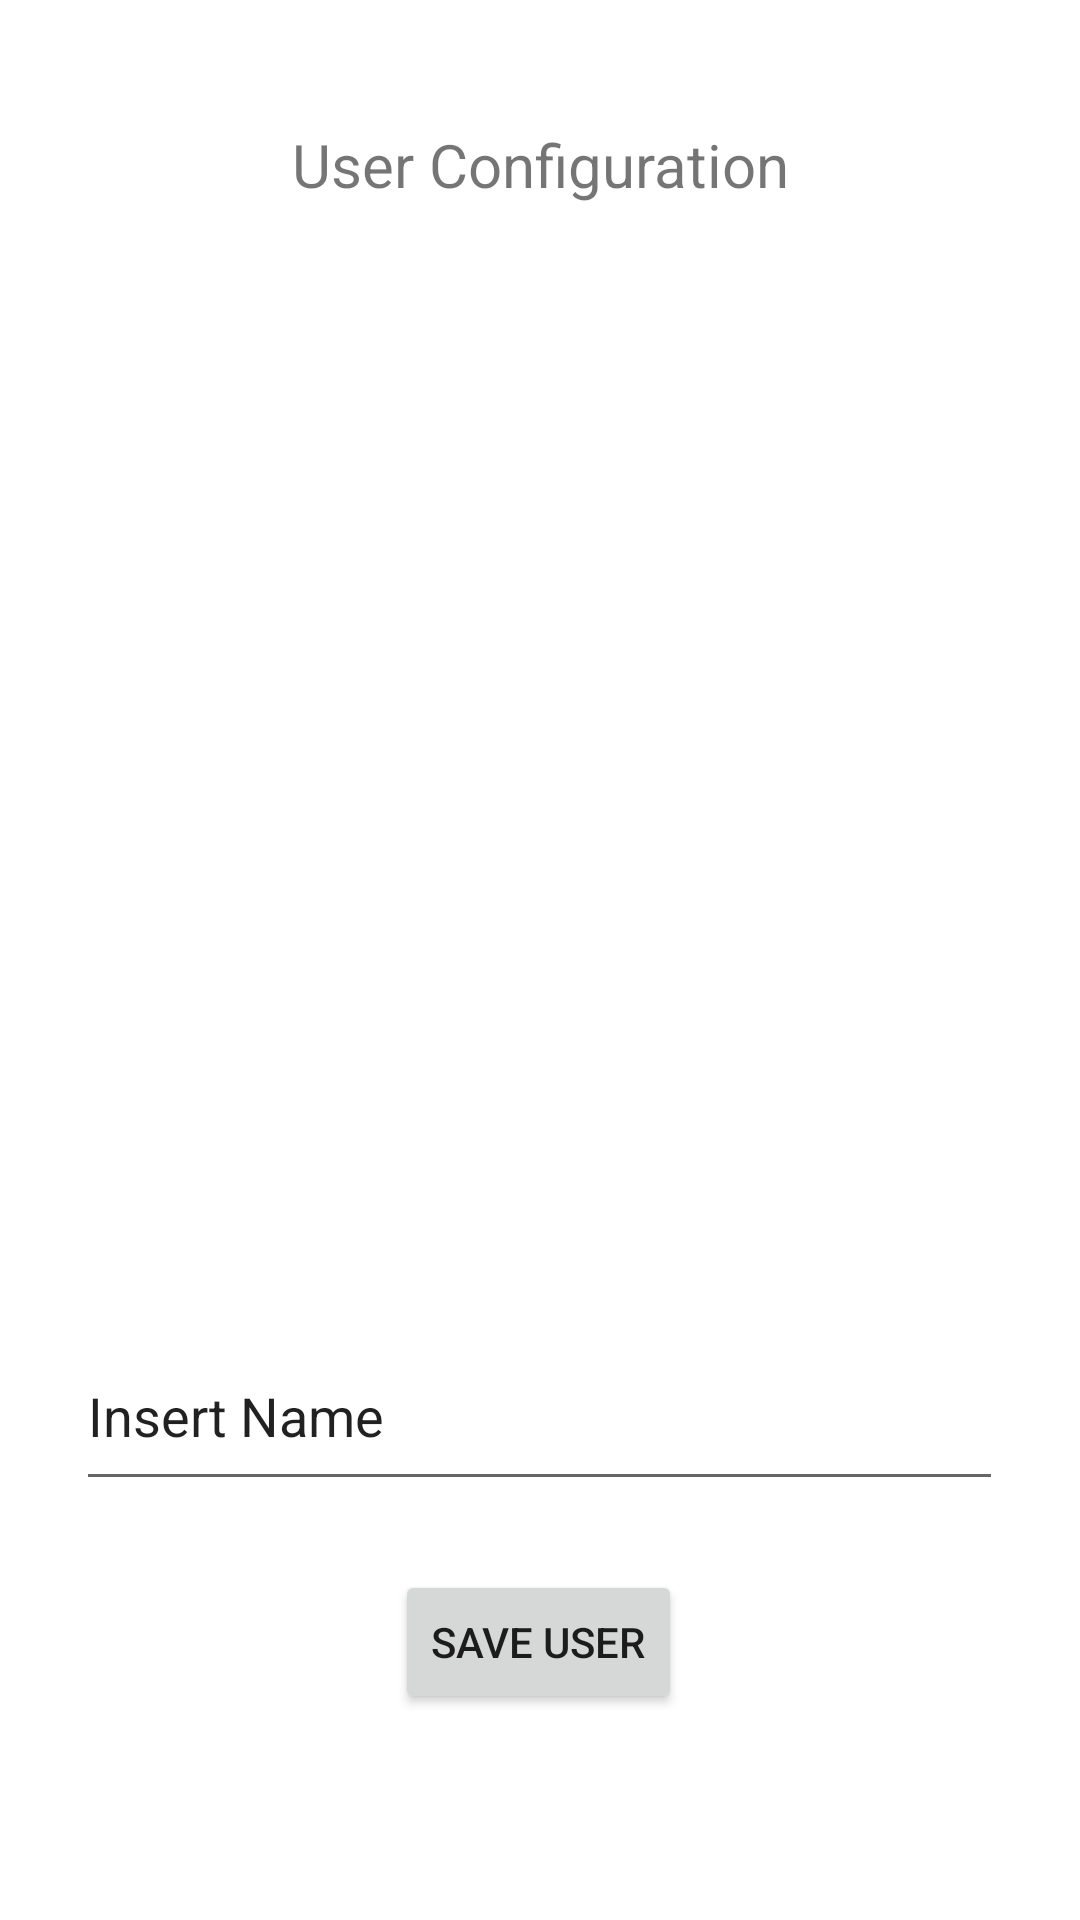

The Android layout XML behind this screen, and the referenced resources:
<!-- AndroidManifest.xml: application theme Theme.D001 -->
<!-- res/layout/activity_user.xml -->
<?xml version="1.0" encoding="utf-8"?>
<androidx.constraintlayout.widget.ConstraintLayout xmlns:android="http://schemas.android.com/apk/res/android"
    xmlns:app="http://schemas.android.com/apk/res-auto"
    xmlns:tools="http://schemas.android.com/tools"
    android:layout_width="match_parent"
    android:layout_height="match_parent"
    tools:context=".UserActivity">

    <Button
        android:id="@+id/userSaveButton"
        android:layout_width="wrap_content"
        android:layout_height="wrap_content"
        android:text="Save User"
        app:layout_constraintBottom_toBottomOf="parent"
        app:layout_constraintEnd_toEndOf="parent"
        app:layout_constraintHorizontal_bias="0.498"
        app:layout_constraintStart_toStartOf="parent"
        app:layout_constraintTop_toTopOf="parent"
        app:layout_constraintVertical_bias="0.884" />

    <EditText
        android:id="@+id/editTextUser"
        android:layout_width="309dp"
        android:layout_height="60dp"
        android:ems="10"
        android:inputType="textPersonName"
        android:text="Insert Name"
        app:layout_constraintBottom_toBottomOf="parent"
        app:layout_constraintEnd_toEndOf="parent"
        app:layout_constraintHorizontal_bias="0.497"
        app:layout_constraintStart_toStartOf="parent"
        app:layout_constraintTop_toTopOf="parent"
        app:layout_constraintVertical_bias="0.759" />

    <TextView
        android:id="@+id/userTitle"
        android:layout_width="185dp"
        android:layout_height="49dp"
        android:text="User Configuration"
        android:textAlignment="center"
        android:textSize="20sp"
        app:layout_constraintBottom_toBottomOf="parent"
        app:layout_constraintEnd_toEndOf="parent"
        app:layout_constraintStart_toStartOf="parent"
        app:layout_constraintTop_toTopOf="parent"
        app:layout_constraintVertical_bias="0.07" />
</androidx.constraintlayout.widget.ConstraintLayout>
<!-- resources referenced by this layout -->
<resources>
  <style name="Theme.D001" parent="Theme.MaterialComponents.DayNight.DarkActionBar">
          
          <item name="colorPrimary">@color/purple_500</item>
          <item name="colorPrimaryVariant">@color/purple_700</item>
          <item name="colorOnPrimary">@color/white</item>
          
          <item name="colorSecondary">@color/teal_200</item>
          <item name="colorSecondaryVariant">@color/teal_700</item>
          <item name="colorOnSecondary">@color/black</item>
          
          <item name="android:statusBarColor" tools:targetApi="l">?attr/colorPrimaryVariant</item>
          
      </style>
  <!-- not gathered from this repository: default colours our renderer supplied (Android Studio template values) -->
  <color name="purple_500">#FF6200EE</color>
  <color name="purple_700">#FF3700B3</color>
  <color name="teal_200">#FF03DAC5</color>
  <color name="teal_700">#FF018786</color>
  <color name="black">#FF000000</color>
  <color name="white">#FFFFFFFF</color>
</resources>
